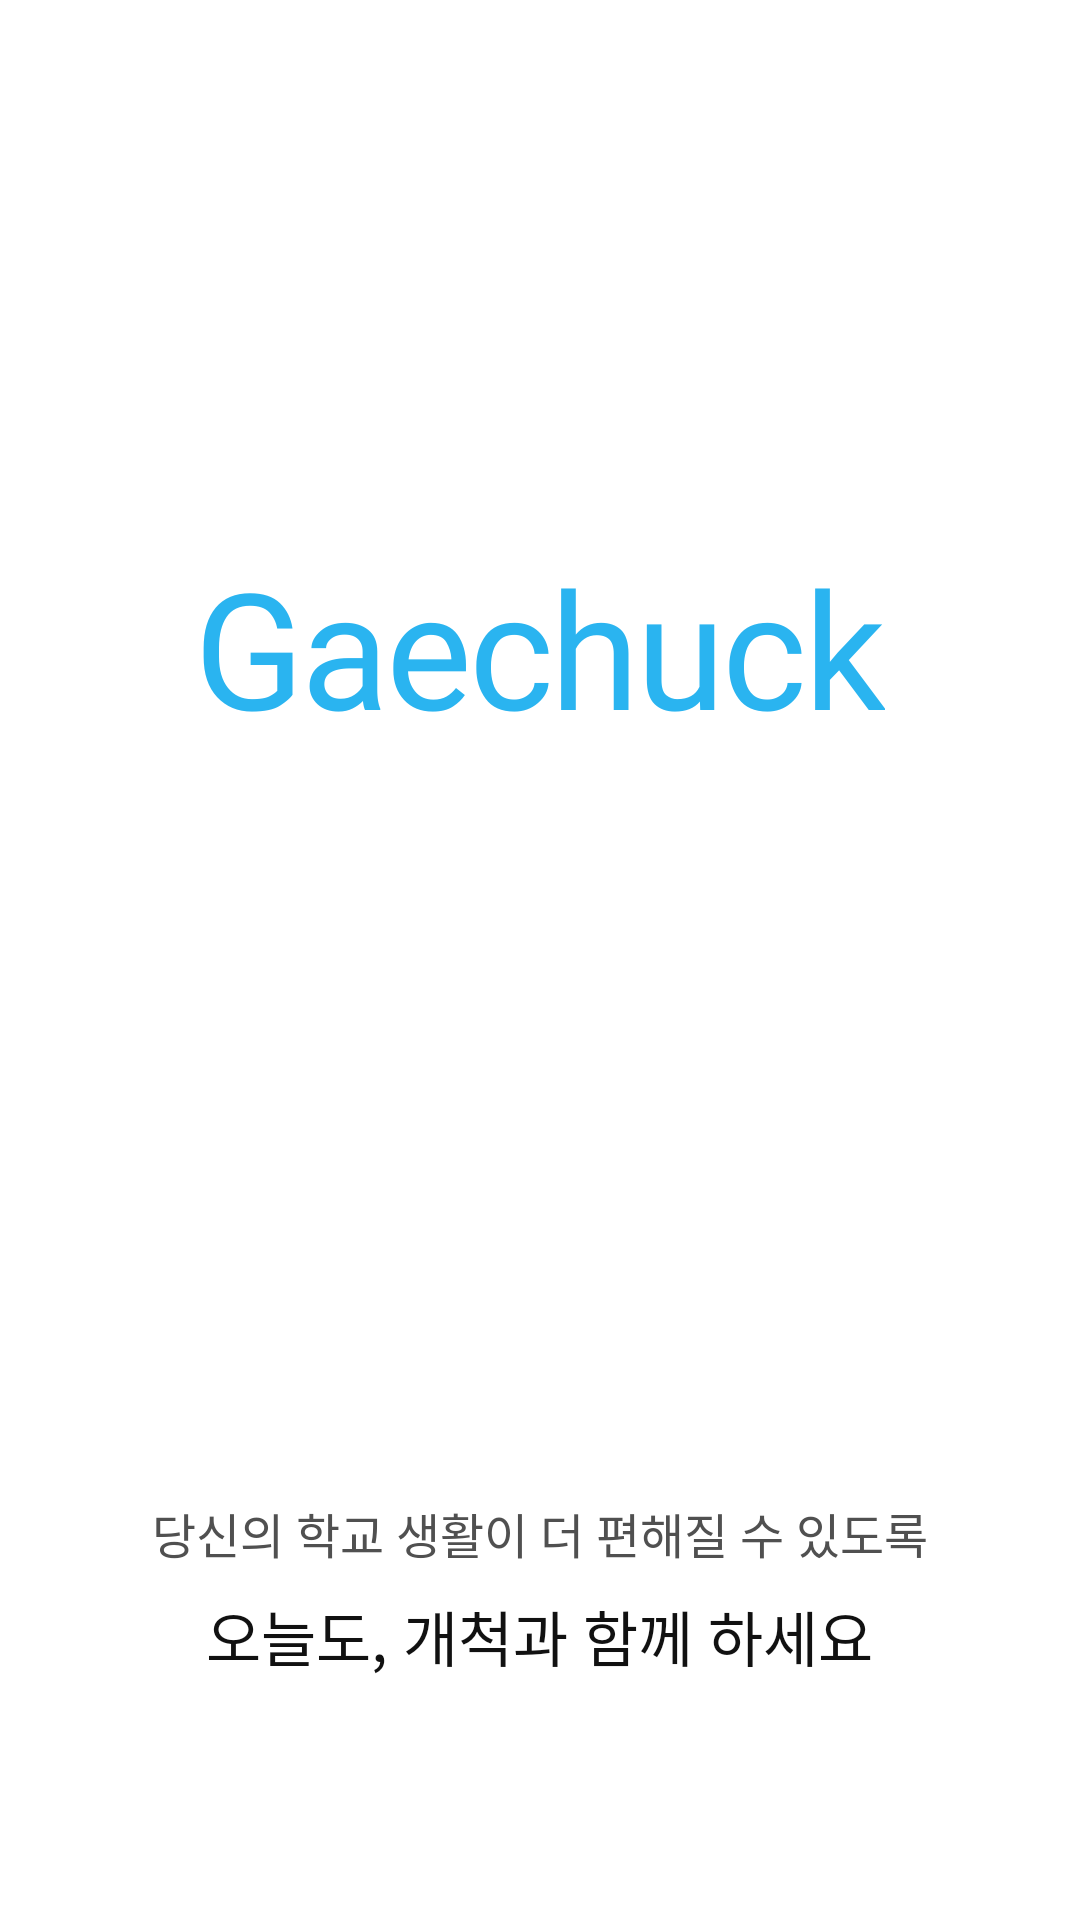

Here is an Android app screen rendered from its layout file. Give the layout XML and the strings, colors and styles it references.
<!-- AndroidManifest.xml: activity theme Theme.Gaechuck -->
<!-- res/layout/activity_splash.xml -->
<?xml version="1.0" encoding="utf-8"?>
<androidx.constraintlayout.widget.ConstraintLayout
    xmlns:android="http://schemas.android.com/apk/res/android"
    xmlns:app="http://schemas.android.com/apk/res-auto"
    android:layout_width="match_parent"
    android:layout_height="match_parent"
    android:background="@color/white">

    
    <TextView
        android:id="@+id/tvAppName"
        android:layout_width="wrap_content"
        android:layout_height="wrap_content"
        android:text="Gaechuck"
        android:textSize="54sp"
        android:fontFamily="@font/pretendard_bold"
        android:textColor="#2AB4F0"
        android:letterSpacing="-0.02"
        app:layout_constraintTop_toTopOf="parent"
        app:layout_constraintBottom_toTopOf="@id/bottomTagline"
        app:layout_constraintStart_toStartOf="parent"
        app:layout_constraintEnd_toEndOf="parent"
        app:layout_constraintVertical_bias="0.42"/>

    
    <LinearLayout
        android:id="@+id/bottomTagline"
        android:layout_width="wrap_content"
        android:layout_height="wrap_content"
        android:orientation="vertical"
        android:gravity="center"
        app:layout_constraintBottom_toBottomOf="parent"
        app:layout_constraintStart_toStartOf="parent"
        app:layout_constraintEnd_toEndOf="parent"
        android:layout_marginBottom="80dp">

        <TextView
            android:layout_width="wrap_content"
            android:layout_height="wrap_content"
            android:text="당신의 학교 생활이 더 편해질 수 있도록"
            android:textSize="16sp"
            android:fontFamily="@font/pretendard_medium"
            android:textColor="#505050"/>

        <TextView
            android:layout_width="wrap_content"
            android:layout_height="wrap_content"
            android:text="오늘도, 개척과 함께 하세요"
            android:textSize="20sp"
            android:fontFamily="@font/pretendard_bold"
            android:textColor="#111111"
            android:layout_marginTop="8dp"/>

    </LinearLayout>

    
    <TextView
        android:id="@+id/versionText"
        android:layout_width="wrap_content"
        android:layout_height="wrap_content"
        android:visibility="gone"
        app:layout_constraintBottom_toBottomOf="parent"
        app:layout_constraintStart_toStartOf="parent"
        app:layout_constraintEnd_toEndOf="parent"/>

</androidx.constraintlayout.widget.ConstraintLayout>
<!-- resources referenced by this layout -->
<resources>
  <color name="white">#FFFFFFFF</color>
  <style name="Theme.Gaechuck" parent="Theme.Material3.DayNight.NoActionBar">
          <item name="android:color">@color/gnu_blue</item>
          <item name="colorSurface">@color/white</item>
          <item name="statusBarBackground">@color/white</item>
      </style>
  <color name="gnu_blue">#FF0086C0</color>
</resources>
